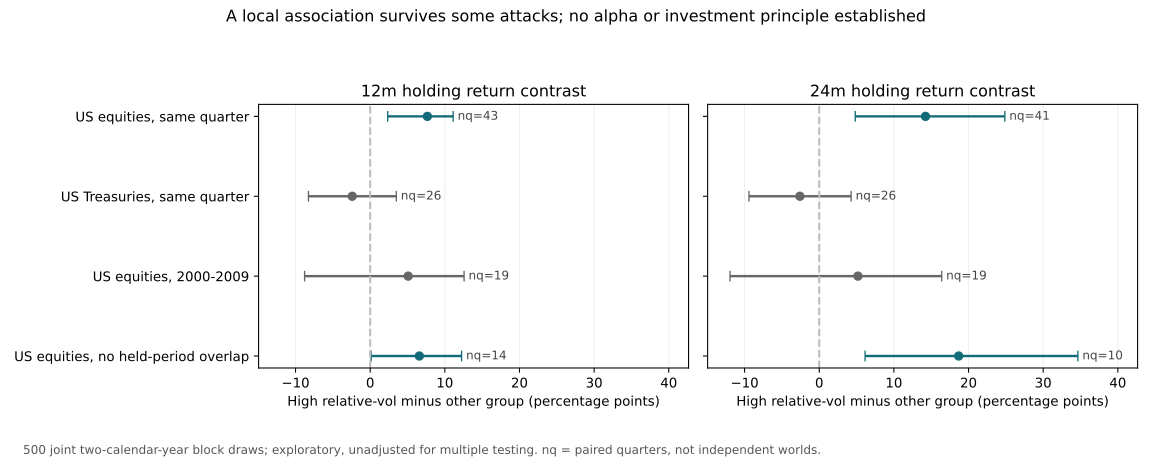

Source data for this figure (header and first rows):
horizon, label, quarters, mean_pp, low_pp, high_pp, blocks
12m, US equities, same quarter, 43, 7.663, 2.345, 11.12, 11
12m, US Treasuries, same quarter, 26, -2.407, -8.27, 3.5, 10
12m, US equities, 2000-2009, 19, 5.086, -8.786, 12.58, 4
12m, US equities, no held-period overlap, 14, 6.585, 0.128, 12.24, 11
24m, US equities, same quarter, 41, 14.24, 4.822, 24.86, 11
24m, US Treasuries, same quarter, 26, -2.59, -9.411, 4.273, 10
24m, US equities, 2000-2009, 19, 5.185, -11.95, 16.4, 4
24m, US equities, no held-period overlap, 10, 18.68, 6.143, 34.65, 10
